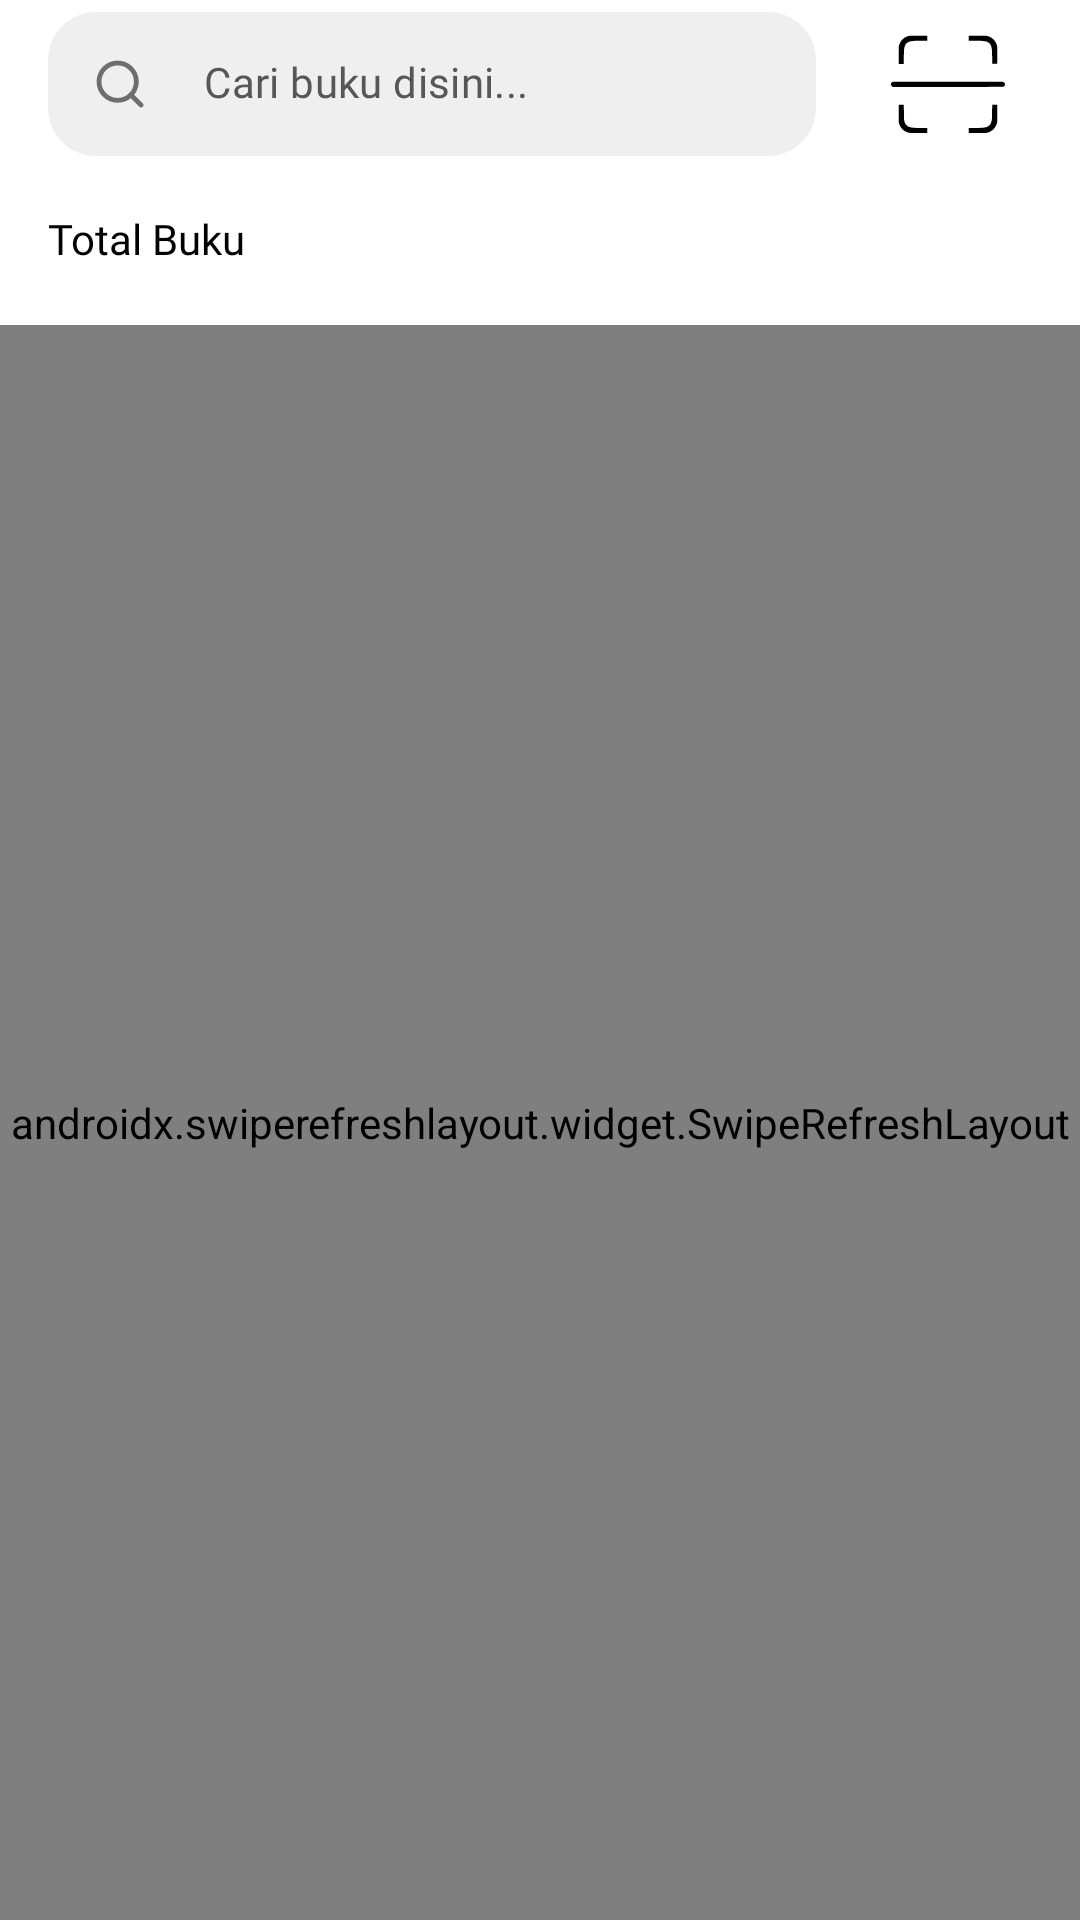

The Android layout XML behind this screen, and the referenced resources:
<!-- AndroidManifest.xml: application theme AppTheme.noActionBar -->
<!-- res/layout/fragment_home.xml -->
<?xml version="1.0" encoding="utf-8"?>
<androidx.constraintlayout.widget.ConstraintLayout xmlns:android="http://schemas.android.com/apk/res/android"
    xmlns:app="http://schemas.android.com/apk/res-auto"
    xmlns:tools="http://schemas.android.com/tools"
    android:layout_width="match_parent"
    android:layout_height="match_parent"
    android:orientation="vertical">

    <androidx.appcompat.widget.LinearLayoutCompat
        android:layout_width="match_parent"
        android:layout_height="0dp"
        android:orientation="vertical"
        app:layout_constraintBottom_toBottomOf="parent"
        app:layout_constraintEnd_toEndOf="parent"
        app:layout_constraintStart_toStartOf="parent"
        app:layout_constraintTop_toTopOf="parent">

        <androidx.appcompat.widget.LinearLayoutCompat
            android:layout_width="match_parent"
            android:layout_height="72dp"
            android:gravity="center_vertical"
            android:visibility="gone">

            <androidx.appcompat.widget.AppCompatTextView
                android:id="@+id/name_text_view"
                android:layout_width="0dp"
                android:layout_height="wrap_content"
                android:layout_centerVertical="true"
                android:layout_marginStart="16dp"
                android:layout_marginEnd="16dp"
                android:layout_weight="1"
                android:ellipsize="end"
                android:fontFamily="@font/work_sans_bold"
                android:maxLines="1"
                android:text="Hai, Guest"
                android:textColor="@color/black"
                android:textSize="18sp"
                app:layout_constraintBottom_toBottomOf="parent"
                app:layout_constraintStart_toStartOf="parent"
                app:layout_constraintTop_toTopOf="parent" />

            <androidx.appcompat.widget.AppCompatImageView
                android:id="@+id/user_iv"
                android:layout_width="56dp"
                android:layout_height="56dp"
                android:layout_alignParentEnd="true"
                android:layout_centerVertical="true"
                android:layout_marginEnd="16dp"
                android:background="@drawable/circle_primary" />
        </androidx.appcompat.widget.LinearLayoutCompat>

        <androidx.recyclerview.widget.RecyclerView
            android:id="@+id/home_menu_rv"
            android:layout_width="match_parent"
            android:layout_height="wrap_content"
            android:layout_margin="16dp"
            android:visibility="gone" />

        <androidx.appcompat.widget.LinearLayoutCompat
            android:layout_width="match_parent"
            android:layout_height="wrap_content"
            android:layout_marginStart="16dp"
            android:layout_marginEnd="16dp"
            android:gravity="center_vertical">

            <com.google.android.material.textfield.TextInputLayout
                android:id="@+id/search_text_input"
                android:layout_width="match_parent"
                android:layout_height="wrap_content"
                android:layout_marginEnd="16dp"
                android:layout_weight="1"
                android:visibility="visible"
                app:boxStrokeWidth="0dp"
                app:boxStrokeWidthFocused="0dp"
                app:endIconDrawable="@drawable/ic_clear"
                app:endIconMode="clear_text"
                app:endIconTint="@color/gray57"
                app:hintAnimationEnabled="false"
                app:hintEnabled="false"
                app:hintTextColor="#EFF2F6"
                app:layout_collapseMode="parallax"
                app:startIconDrawable="@drawable/ic_search">

                <com.google.android.material.textfield.TextInputEditText
                    android:id="@+id/search_box"
                    android:layout_width="match_parent"
                    android:layout_height="48dp"
                    android:background="@drawable/bg_grey_ef_16"
                    android:cursorVisible="true"
                    android:fontFamily="@font/work_sans_regular"
                    android:hint="Cari buku disini..."
                    android:imeOptions="actionSearch"
                    android:includeFontPadding="false"
                    android:inputType="textNoSuggestions"
                    android:paddingStart="16dp"
                    android:paddingTop="10dp"
                    android:paddingEnd="16dp"
                    android:textColorHint="@color/gray57"
                    android:textCursorDrawable="@drawable/cursor_black"
                    android:textSize="14sp" />

            </com.google.android.material.textfield.TextInputLayout>

            <androidx.appcompat.widget.AppCompatImageView
                android:id="@+id/scan_bar_code"
                android:layout_width="56dp"
                android:layout_height="56dp"
                android:padding="8dp"
                android:src="@drawable/ic_scan" />

        </androidx.appcompat.widget.LinearLayoutCompat>

        <androidx.appcompat.widget.AppCompatTextView
            android:id="@+id/title_count"
            style="@style/workSansMedium"
            android:layout_marginStart="16dp"
            android:layout_marginTop="16dp"
            android:text="Total Buku"
            android:textColor="@color/black" />

        <androidx.recyclerview.widget.RecyclerView
            android:id="@+id/filter_recycler_view"
            android:layout_width="match_parent"
            android:layout_height="wrap_content"
            android:layout_marginStart="16dp"
            android:layout_marginTop="12dp"
            android:orientation="horizontal"
            app:layoutManager="androidx.recyclerview.widget.GridLayoutManager"
            tools:itemCount="5"
            tools:listitem="@layout/adapter_filter" />

        <androidx.swiperefreshlayout.widget.SwipeRefreshLayout
            android:id="@+id/swipe_refresh"
            android:layout_width="match_parent"
            android:layout_height="0dp"
            android:layout_gravity="center"
            android:layout_marginTop="8dp"
            android:layout_weight="1">

            <androidx.core.widget.NestedScrollView
                android:id="@+id/scrollView"
                android:layout_width="match_parent"
                android:layout_height="match_parent"
                android:fillViewport="true">

                <RelativeLayout
                    android:layout_width="match_parent"
                    android:layout_height="match_parent">

                    <androidx.recyclerview.widget.RecyclerView
                        android:id="@+id/book_recycler_view"
                        android:layout_width="match_parent"
                        android:layout_height="wrap_content"
                        android:padding="16dp"
                        android:visibility="visible"
                        app:layoutManager="androidx.recyclerview.widget.GridLayoutManager"
                        tools:listitem="@layout/adapter_book" />

                    <ProgressBar
                        android:id="@+id/progressBar"
                        android:layout_width="wrap_content"
                        android:layout_height="wrap_content"
                        android:layout_centerInParent="true"
                        android:indeterminateTint="@color/primary_color"
                        android:visibility="gone" />
                </RelativeLayout>
            </androidx.core.widget.NestedScrollView>

        </androidx.swiperefreshlayout.widget.SwipeRefreshLayout>
    </androidx.appcompat.widget.LinearLayoutCompat>

    <com.google.android.material.floatingactionbutton.FloatingActionButton
        android:id="@+id/add_book_btn"
        android:layout_width="wrap_content"
        android:layout_height="wrap_content"
        android:layout_gravity="end|bottom"
        android:layout_marginEnd="@dimen/margin_medium"
        android:layout_marginBottom="@dimen/margin_medium"
        android:backgroundTint="@color/primary_color"
        android:src="@drawable/ic_add"
        android:visibility="gone"
        app:layout_constraintBottom_toBottomOf="parent"
        app:layout_constraintEnd_toEndOf="parent"
        app:tint="@color/white"
        tools:ignore="ContentDescription" />

</androidx.constraintlayout.widget.ConstraintLayout>
<!-- res/layout/adapter_filter.xml (included above) -->
<?xml version="1.0" encoding="utf-8"?>
<androidx.constraintlayout.widget.ConstraintLayout xmlns:android="http://schemas.android.com/apk/res/android"
    xmlns:app="http://schemas.android.com/apk/res-auto"
    android:layout_width="wrap_content"
    android:layout_height="wrap_content">

    <View
        android:id="@+id/dividerView"
        android:layout_width="1dp"
        android:layout_height="36dp"
        android:layout_marginTop="4dp"
        android:layout_marginEnd="8dp"
        android:layout_marginBottom="4dp"
        android:background="#C1CDDC"
        android:visibility="gone"
        app:layout_constraintBottom_toBottomOf="parent"
        app:layout_constraintEnd_toEndOf="parent"
        app:layout_constraintStart_toStartOf="parent"
        app:layout_constraintTop_toTopOf="parent" />

    <androidx.cardview.widget.CardView
        android:id="@+id/cardContainer"
        android:layout_width="wrap_content"
        android:layout_height="36dp"
        android:layout_marginStart="1dp"
        android:layout_marginTop="4dp"
        android:layout_marginEnd="8dp"
        android:layout_marginBottom="4dp"
        android:visibility="visible"
        app:cardBackgroundColor="@color/primary_color"
        app:cardCornerRadius="19dp"
        app:layout_constraintBottom_toBottomOf="parent"
        app:layout_constraintEnd_toEndOf="parent"
        app:layout_constraintStart_toStartOf="parent"
        app:layout_constraintTop_toTopOf="parent">

        <androidx.appcompat.widget.LinearLayoutCompat
            android:layout_width="match_parent"
            android:layout_height="match_parent"
            android:orientation="horizontal"
            android:paddingStart="16dp"
            android:paddingTop="8dp"
            android:paddingEnd="16dp"
            android:paddingBottom="8dp">

            <androidx.appcompat.widget.AppCompatImageView
                android:id="@+id/iconIV"
                android:layout_width="16dp"
                android:layout_height="16dp"
                android:layout_gravity="center_vertical"
                android:layout_marginEnd="8dp"
                android:src="@drawable/ic_clear"
                android:visibility="gone" />

            <androidx.appcompat.widget.AppCompatTextView
                android:id="@+id/valueTV"
                android:layout_width="wrap_content"
                android:layout_height="wrap_content"
                android:layout_gravity="center_vertical"
                android:enabled="false"
                android:fontFamily="@font/work_sans_medium"
                android:text="All"
                android:textColor="@color/selector_text_primary_white"
                android:textSize="14sp" />
        </androidx.appcompat.widget.LinearLayoutCompat>

    </androidx.cardview.widget.CardView>

</androidx.constraintlayout.widget.ConstraintLayout>
<!-- res/layout/adapter_book.xml (included above) -->
<?xml version="1.0" encoding="utf-8"?>
<androidx.constraintlayout.widget.ConstraintLayout xmlns:android="http://schemas.android.com/apk/res/android"
    xmlns:app="http://schemas.android.com/apk/res-auto"
    android:layout_width="match_parent"
    android:layout_height="wrap_content"
    android:layout_marginBottom="16dp">

    <androidx.cardview.widget.CardView
        android:layout_width="170dp"
        android:layout_height="wrap_content"
        android:layout_margin="2dp"
        app:cardCornerRadius="10dp"
        app:cardElevation="2dp"
        app:cardUseCompatPadding="false"
        app:layout_constraintBottom_toBottomOf="parent"
        app:layout_constraintEnd_toEndOf="parent"
        app:layout_constraintStart_toStartOf="parent"
        app:layout_constraintTop_toTopOf="parent">

        <RelativeLayout
            android:layout_width="match_parent"
            android:layout_height="wrap_content">

            <androidx.appcompat.widget.LinearLayoutCompat
                android:layout_width="match_parent"
                android:layout_height="wrap_content"
                android:gravity="center_horizontal"
                android:orientation="vertical"
                android:paddingStart="8dp"
                android:paddingTop="16dp"
                android:paddingEnd="8dp"
                android:paddingBottom="16dp">

                <androidx.appcompat.widget.AppCompatImageView
                    android:id="@+id/cover_iv"
                    android:layout_width="100dp"
                    android:layout_height="150dp"
                    android:background="@color/primary_color"
                    android:src="@drawable/placeholder_book"
                    android:scaleType="fitXY" />

                <androidx.appcompat.widget.AppCompatTextView
                    android:id="@+id/title_tv"
                    style="@style/workSansMedium"
                    android:layout_width="match_parent"
                    android:layout_marginTop="8dp"
                    android:ellipsize="end"
                    android:gravity="center"
                    android:maxLines="2"
                    android:minHeight="48dp"
                    android:padding="4dp"
                    android:text="Habis gelap terbitlah terang"
                    android:textSize="14sp" />
            </androidx.appcompat.widget.LinearLayoutCompat>

            <androidx.appcompat.widget.AppCompatImageView
                android:id="@+id/remove_btn"
                android:layout_width="32dp"
                android:layout_height="32dp"
                android:layout_alignParentEnd="true"
                android:layout_margin="8dp"
                android:layout_marginEnd="8dp"
                android:background="@drawable/circle_primary"
                android:padding="8dp"
                android:src="@drawable/ic_clear"
                android:tint="@color/white"
                android:visibility="gone" />
        </RelativeLayout>


    </androidx.cardview.widget.CardView>


</androidx.constraintlayout.widget.ConstraintLayout>
<!-- resources referenced by this layout -->
<resources>
  <color name="black">#FF000000</color>
  <color name="gray57">#575757</color>
  <color name="primary_color">#000080</color>
  <color name="white">#FFFFFFFF</color>
  <dimen name="margin_medium">16dp</dimen>
  <!-- drawable bg_grey_ef_16 (drawable) -->
  <?xml version="1.0" encoding="utf-8"?>
  <shape xmlns:android="http://schemas.android.com/apk/res/android">
      <solid android:color="#EFEFEF"/>
      <corners
          android:radius="16dp"/>
  </shape>
  <!-- drawable circle_primary (drawable) -->
  <?xml version="1.0" encoding="utf-8"?>
  <shape xmlns:android="http://schemas.android.com/apk/res/android"
      android:shape="oval">
  
      <solid android:color="@color/primary_color" />
      <size
          android:width="120dp"
          android:height="120dp" />
  
  </shape>
  <style name="workSansMedium" parent="customTextView">
          <item name="android:fontFamily">@font/work_sans_medium</item>
      </style>
  <style name="AppTheme.noActionBar" parent="AppTheme">
          <item name="windowActionBar">false</item>
          <item name="windowNoTitle">true</item>
      </style>
  <style name="customTextView" parent="TextAppearance.AppCompat">
          <item name="android:layout_width">wrap_content</item>
          <item name="android:layout_height">wrap_content</item>
          <item name="android:textColor">@color/black</item>
          <item name="android:lineSpacingExtra">1.5dp</item>
          <item name="android:includeFontPadding">false</item>
          <item name="android:textSize">14sp</item>
      </style>
  <style name="AppTheme" parent="Theme.MaterialComponents.DayNight.NoActionBar">
          
          <item name="colorPrimary">@color/primary_color</item>
          <item name="colorPrimaryDark">@color/primary_color</item>
          <item name="colorAccent">@color/primary_color</item>
          <item name="android:splitMotionEvents">false</item>
          <item name="android:windowEnableSplitTouch">false</item>
          <item name="android:windowLightStatusBar">true</item>
          <item name="android:statusBarColor">@color/white</item>
          <item name="colorControlNormal">@color/black</item>
          <item name="colorControlActivated">@color/black</item>
          <item name="bottomSheetDialogTheme">@style/AppBottomSheetDialogTheme</item>
          <item name="android:autofilledHighlight" tools:targetApi="o">@color/transparent</item>
      </style>
  <style name="AppBottomSheetDialogTheme" parent="Theme.Design.Light.BottomSheetDialog">
          <item name="bottomSheetStyle">@style/AppModalStyle</item>
          <item name="colorControlNormal">@color/neutral_40</item>
          <item name="colorControlActivated">@color/neutral_40</item>
          <item name="android:windowIsFloating">false</item>
          <item name="android:statusBarColor">@android:color/transparent</item>
          <item name="android:windowSoftInputMode">adjustResize</item>
      </style>
  <color name="transparent">#00000000</color>
  <style name="AppModalStyle" parent="Widget.Design.BottomSheet.Modal">
          <item name="android:background">@drawable/bg_white_top_rounded_16</item>
      </style>
  <color name="neutral_40">#6B7D9D</color>
  <!-- drawable bg_white_top_rounded_16 (drawable) -->
  <?xml version="1.0" encoding="utf-8"?>
  <shape xmlns:android="http://schemas.android.com/apk/res/android">
      <solid android:color="@color/white" />
      <corners
          android:radius="1dp"
          android:topLeftRadius="16dp"
          android:topRightRadius="16dp"
          android:bottomLeftRadius="0dp"
          android:bottomRightRadius="0dp" />
  </shape>
</resources>
